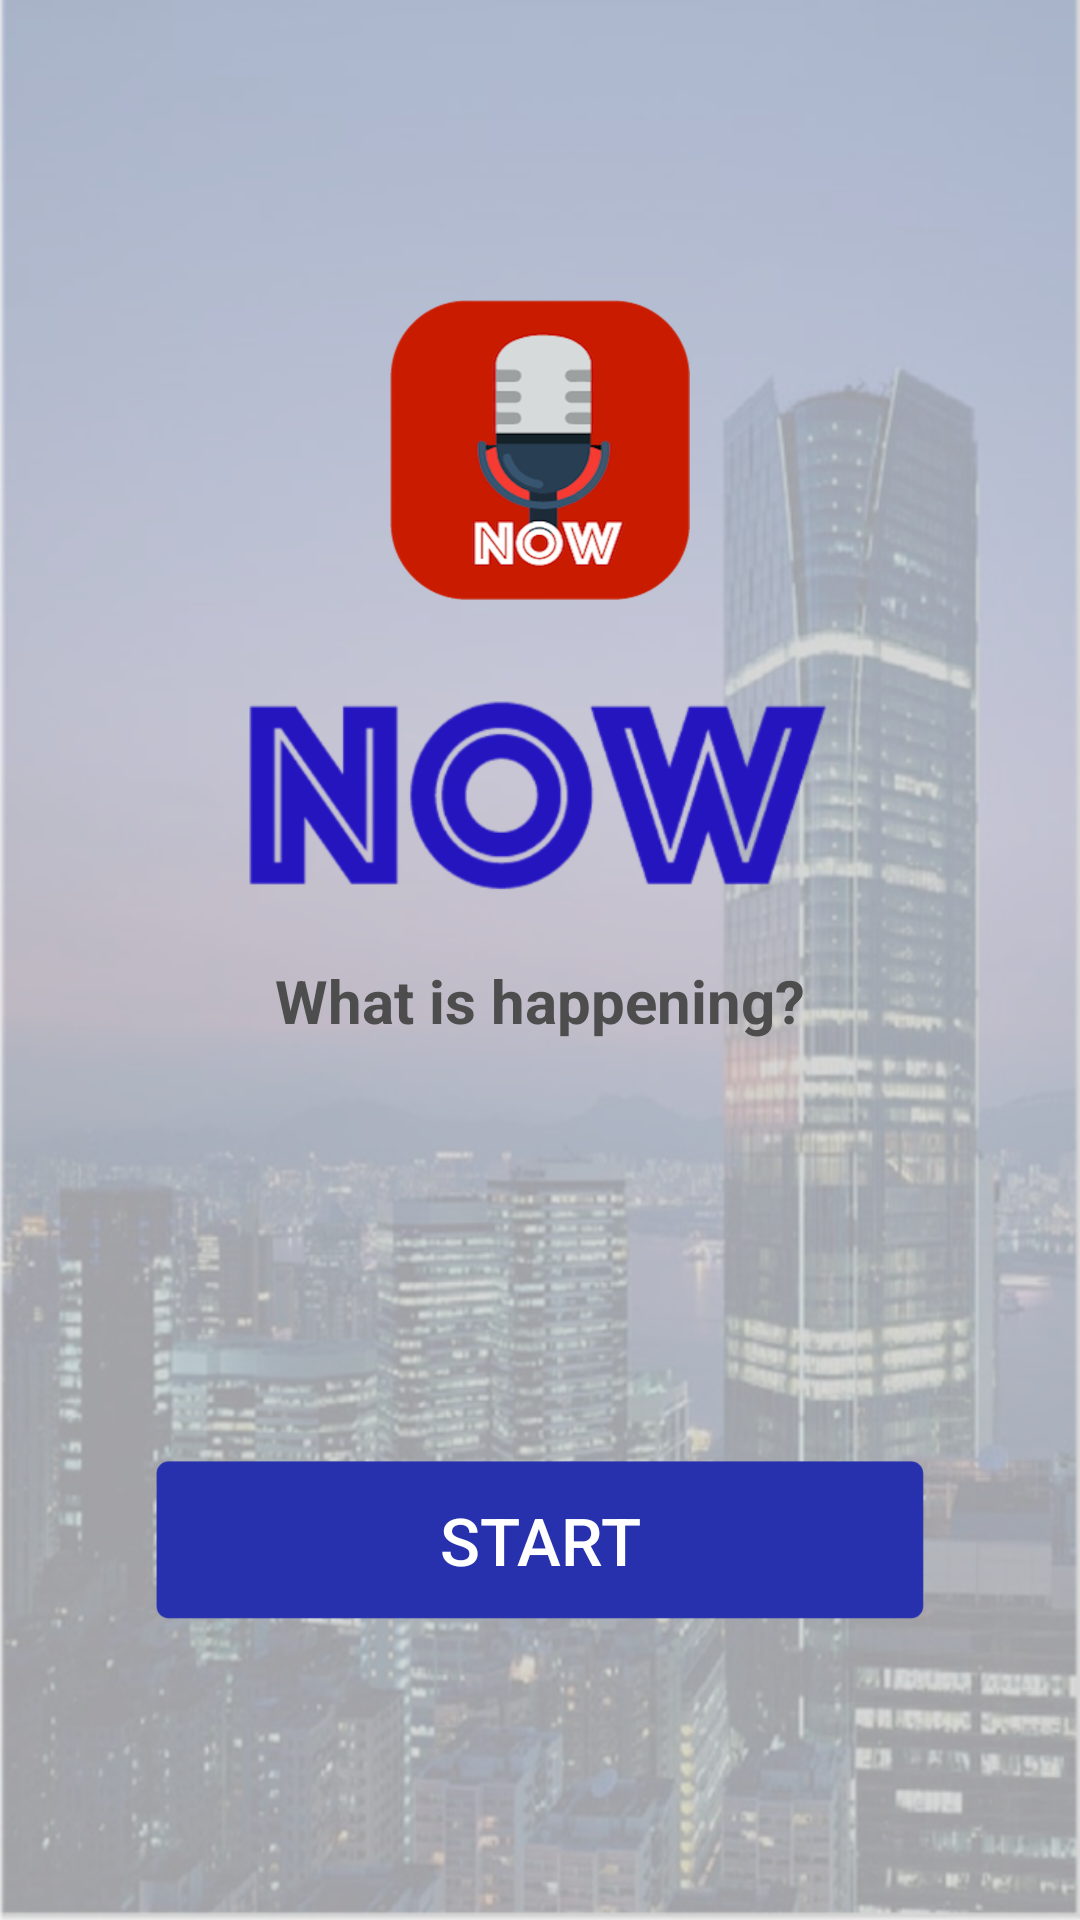

Layout XML and referenced resources for this Android screen:
<!-- AndroidManifest.xml: application theme AppTheme -->
<!-- res/layout/activity_start.xml -->
<LinearLayout
    xmlns:android="http://schemas.android.com/apk/res/android"
    xmlns:tools="http://schemas.android.com/tools"
    android:id="@+id/home_layout"
    android:layout_width="match_parent"
    android:layout_height="match_parent"
    android:background="@drawable/home_bg"
    android:gravity="center_horizontal"
    android:orientation="vertical"
    tools:context=".startActivity">

    <ImageView
        android:id="@+id/logoImageView"
        android:layout_width="100dp"
        android:layout_height="100dp"
        android:layout_gravity="center_horizontal"
        android:layout_marginTop="100dp"
        android:src="@drawable/icon_wow" />

    <ImageView
        android:id="@+id/titleImageView"
        android:layout_width="200dp"
        android:layout_height="100dp"
        android:layout_gravity="center_horizontal"
        android:layout_marginTop="20dp"
        android:src="@drawable/app_title" />

    <TextView
        android:id="@+id/titleDesTextView"
        android:layout_width="wrap_content"
        android:layout_height="wrap_content"
        android:layout_gravity="center_horizontal"
        android:text="@string/title_description"
        android:textColor="@color/grayColor"
        android:textSize="20sp"
        android:textStyle="bold" />

    <Button
        android:id="@+id/startButton"
        android:layout_width="wrap_content"
        android:layout_height="wrap_content"
        android:layout_marginTop="140dp"
        android:background="@drawable/start_button"
        android:text="@string/start_btn"
        android:textColor="@android:color/white"
        android:textSize="22sp" />

</LinearLayout>
<!-- resources referenced by this layout -->
<resources>
  <color name="grayColor">#4D4D4D</color>
  <!-- drawable app_title: png bitmap (drawable-hdpi, 10956 bytes) -->
  <!-- drawable home_bg: png bitmap (drawable-hdpi, 369936 bytes) -->
  <!-- drawable icon_wow: png bitmap (drawable-hdpi, 59383 bytes) -->
  <!-- drawable start_button: png bitmap (drawable-hdpi, 736 bytes) -->
  <string name="start_btn">START</string>
  <string name="title_description">What is happening?</string>
  <style name="AppTheme" parent="Theme.AppCompat.Light.DarkActionBar">
          
          <item name="colorPrimary">@color/colorPrimary</item>
          <item name="colorPrimaryDark">@color/colorPrimaryDark</item>
          <item name="colorAccent">@color/colorAccent</item>
      </style>
  <color name="colorPrimary">#3F51B5</color>
  <color name="colorPrimaryDark">#303F9F</color>
  <color name="colorAccent">#FF4081</color>
</resources>
